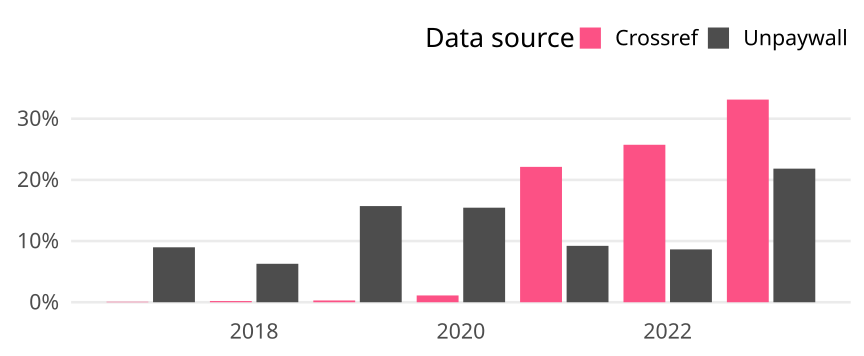

Values plotted in this chart, from the file beside it:
cr_year, cat, article_total, name, oa_articles, oa_share
2017, Germany, 2517, Crossref, 2, 7.945967421533572e-4
2017, Germany, 2517, Unpaywall, 226, 0.08979
2018, Germany, 2609, Crossref, 5, 0.001916
2018, Germany, 2609, Unpaywall, 164, 0.06286
2019, Germany, 2755, Crossref, 8, 0.002904
2019, Germany, 2755, Unpaywall, 433, 0.1572
2020, Germany, 2705, Crossref, 30, 0.01109
2020, Germany, 2705, Unpaywall, 418, 0.1545
2021, Germany, 2680, Crossref, 593, 0.2213
2021, Germany, 2680, Unpaywall, 247, 0.09216
2022, Germany, 2339, Crossref, 602, 0.2574
2022, Germany, 2339, Unpaywall, 202, 0.08636
2023, Germany, 948, Crossref, 314, 0.3312
2023, Germany, 948, Unpaywall, 207, 0.2184
